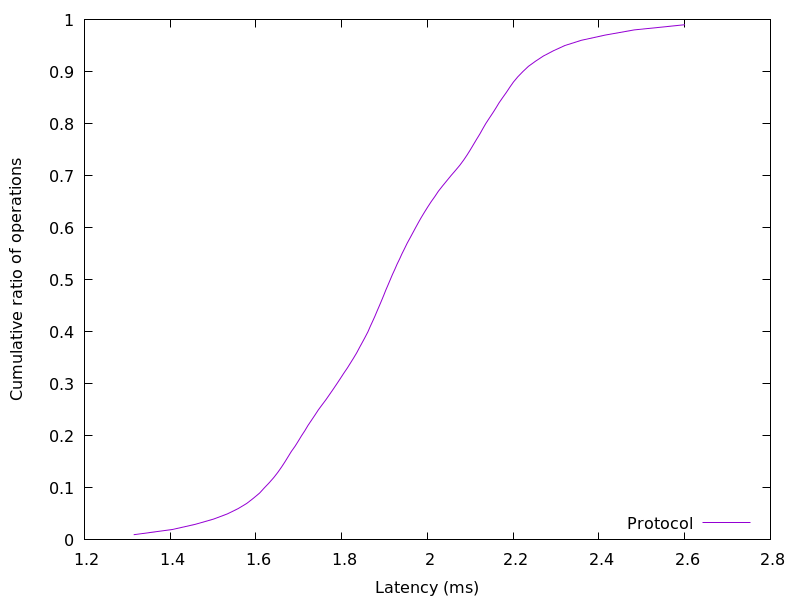

The data file committed next to this chart (first rows):
1.314897, 0.01
1.405, 0.02
1.459, 0.03
1.501, 0.04
1.533, 0.05
1.558, 0.06
1.578, 0.07
1.594, 0.08
1.608, 0.09
1.62, 0.1
1.631, 0.11
1.642, 0.12
1.651, 0.13
1.66, 0.14
1.668, 0.15
1.675, 0.16
1.683, 0.17
1.691, 0.18
1.699, 0.19
1.706, 0.2
1.714, 0.21
1.721, 0.22
1.73, 0.23
1.738, 0.24
1.746, 0.25
1.755, 0.26
1.764, 0.27
1.772, 0.28
1.781, 0.29
1.789, 0.3
1.797, 0.31
1.805, 0.32
1.813, 0.33
1.821, 0.34
1.828, 0.35
1.835, 0.36
1.842, 0.37
1.848, 0.38
1.855, 0.39
1.861, 0.4
1.866, 0.41
1.872, 0.42
1.878, 0.43
1.883, 0.44
1.888, 0.45
1.893, 0.46
1.898, 0.47
1.903, 0.48
1.908, 0.49
1.913, 0.5
1.918, 0.51
1.924, 0.52
1.929, 0.53
1.935, 0.54
1.941, 0.55
1.947, 0.56
1.953, 0.57
1.959, 0.58
1.966, 0.59
1.972, 0.6
1.979, 0.61
... 38 more rows
